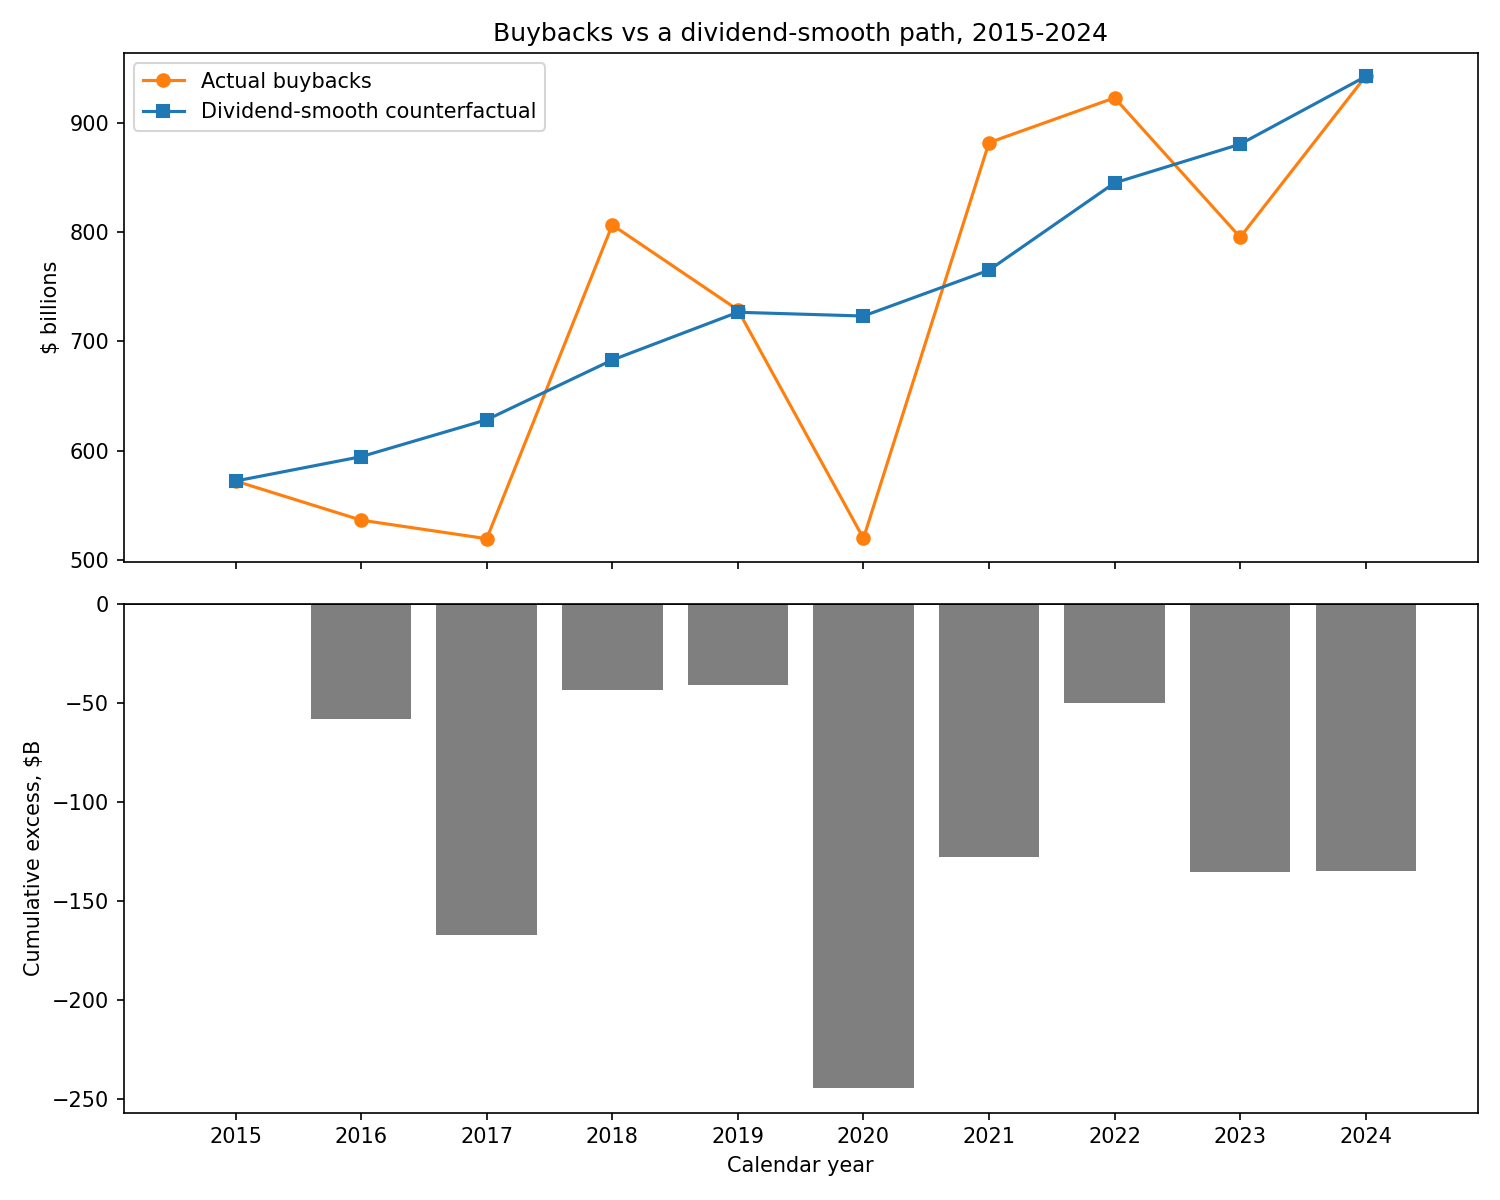

Values plotted in this chart, from the file beside it:
year, actual_buybacks_$B, counterfactual_buybacks_$B, annual_excess_$B, cumulative_excess_$B
2015, 572.2, 572.2, 0.0, 0.0
2016, 536.4, 594.4, -58.06, -58.06
2017, 519.4, 628.2, -108.8, -166.9
2018, 806.4, 682.9, 123.5, -43.35
2019, 728.7, 726.5, 2.2, -41.15
2020, 519.8, 723.1, -203.3, -244.5
2021, 881.7, 765.1, 116.6, -127.8
2022, 922.7, 844.9, 77.77, -50.08
2023, 795.2, 880.3, -85.15, -135.2
2024, 942.5, 942.3, 0.29, -134.9
